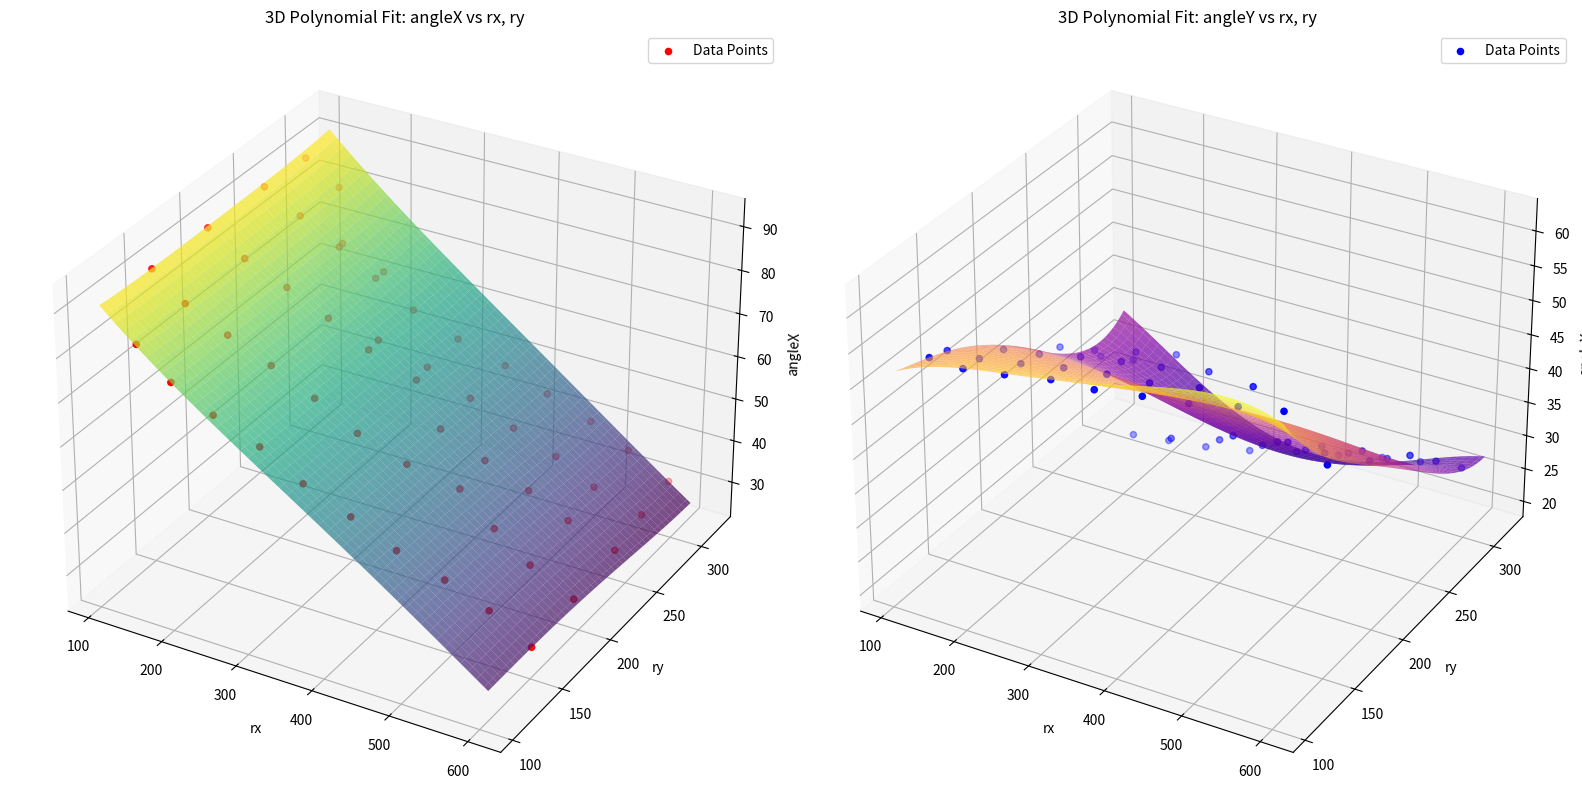
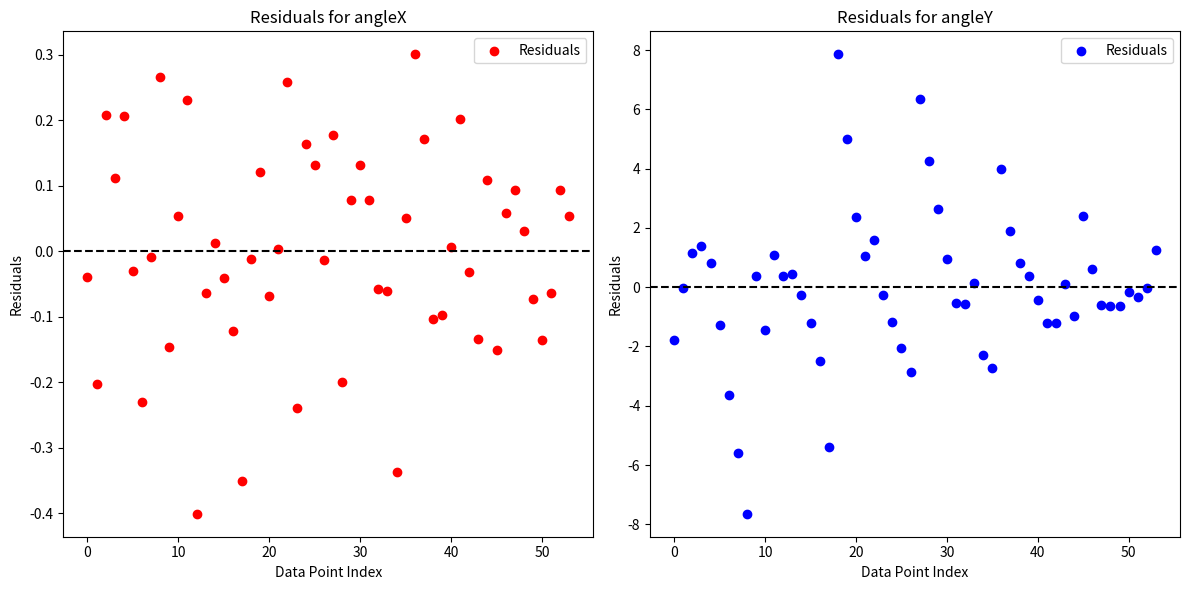

These charts were generated, in order, by the following Python code:
import numpy as np
import matplotlib.pyplot as plt
from mpl_toolkits.mplot3d import Axes3D

# Data: [(rx, ry, angleX, angleY)]
data = [
    (575, 318, 30.0, 25.0), (526, 313, 36.0, 25.0), (482, 307, 42.0, 25.0), (434, 298, 48.0, 25.0),
    (387, 290, 54.0, 25.0), (337, 279, 60.0, 25.0), (287, 271, 66.0, 25.0), (241, 267, 72.0, 25.0),
    (197, 263, 78.0, 25.0), (153, 295, 84.0, 31.0), (114, 290, 90.0, 31.0), (582, 282, 30.0, 31.0),
    (530, 272, 36.0, 31.0), (485, 267, 42.0, 31.0), (438, 259, 48.0, 31.0), (389, 252, 54.0, 31.0),
    (339, 246, 60.0, 31.0), (288, 235, 66.0, 31.0), (241, 275, 72.0, 37.0), (196, 267, 78.0, 37.0),
    (151, 258, 84.0, 37.0), (111, 252, 90.0, 37.0), (591, 245, 30.0, 37.0), (539, 237, 36.0, 37.0),
    (494, 231, 42.0, 37.0), (445, 224, 48.0, 37.0), (394, 218, 54.0, 37.0), (343, 232, 60.0, 43.0),
    (290, 224, 66.0, 43.0), (243, 219, 72.0, 43.0), (196, 213, 78.0, 43.0), (151, 205, 84.0, 43.0),
    (109, 200, 90.0, 43.0), (599, 195, 30.0, 43.0), (547, 191, 36.0, 43.0), (500, 191, 42.0, 43.0),
    (451, 194, 48.0, 49.0), (400, 180, 54.0, 49.0), (346, 172, 60.0, 49.0), (294, 169, 66.0, 49.0),
    (244, 164, 72.0, 49.0), (197, 157, 78.0, 49.0), (150, 151, 84.0, 49.0), (108, 150, 90.0, 49.0),
    (605, 147, 30.0, 49.0), (553, 145, 36.0, 55.0), (505, 138, 42.0, 55.0), (455, 129, 48.0, 55.0),
    (403, 124, 54.0, 55.0), (350, 118, 60.0, 55.0), (297, 116, 66.0, 55.0), (247, 109, 72.0, 55.0),
    (200, 104, 78.0, 55.0), (154, 105, 84.0, 55.0)
]

# Extract rx, ry, angleX, and angleY
rx = np.array([d[0] for d in data])
ry = np.array([d[1] for d in data])
angleX = np.array([d[2] for d in data])
angleY = np.array([d[3] for d in data])

def polyfit2d(x, y, z, degree=4):
    """
    Fits a 2D polynomial of the given degree to the data (x, y, z).
    """
    terms = []
    for i in range(degree + 1):
        for j in range(degree + 1 - i):
            terms.append((x ** i) * (y ** j))
    A = np.vstack(terms).T
    coeffs, _, _, _ = np.linalg.lstsq(A, z, rcond=None)
    return coeffs

def evaluate2dpoly(coeffs, x, y, degree=4):
    """
    Evaluates a 2D polynomial with the given coefficients.
    """
    z = np.zeros_like(x, dtype=np.float64)  # Initialize z as float64 to avoid casting issues
    idx = 0
    for i in range(degree + 1):
        for j in range(degree + 1 - i):
            z += coeffs[idx] * (x ** i) * (y ** j)
            idx += 1
    return z



# Fit 4th-degree 2D polynomials
coeffs_angleX = polyfit2d(rx, ry, angleX, degree=4)
coeffs_angleY = polyfit2d(rx, ry, angleY, degree=4)

# Generate grid for evaluation
rx_grid, ry_grid = np.meshgrid(np.linspace(min(rx), max(rx), 100),
                               np.linspace(min(ry), max(ry), 100))
angleX_pred = evaluate2dpoly(coeffs_angleX, rx_grid, ry_grid, degree=4)
angleY_pred = evaluate2dpoly(coeffs_angleY, rx_grid, ry_grid, degree=4)

# Residuals
angleX_residuals = angleX - evaluate2dpoly(coeffs_angleX, rx, ry, degree=4)
angleY_residuals = angleY - evaluate2dpoly(coeffs_angleY, rx, ry, degree=4)

# 3D Visualization for angleX
fig = plt.figure(figsize=(16, 8))

# AngleX
ax1 = fig.add_subplot(121, projection='3d')
ax1.scatter(rx, ry, angleX, c='red', label='Data Points')
ax1.plot_surface(rx_grid, ry_grid, angleX_pred, cmap='viridis', alpha=0.7)
ax1.set_title('3D Polynomial Fit: angleX vs rx, ry')
ax1.set_xlabel('rx')
ax1.set_ylabel('ry')
ax1.set_zlabel('angleX')
ax1.legend()

# AngleY
ax2 = fig.add_subplot(122, projection='3d')
ax2.scatter(rx, ry, angleY, c='blue', label='Data Points')
ax2.plot_surface(rx_grid, ry_grid, angleY_pred, cmap='plasma', alpha=0.7)
ax2.set_title('3D Polynomial Fit: angleY vs rx, ry')
ax2.set_xlabel('rx')
ax2.set_ylabel('ry')
ax2.set_zlabel('angleY')
ax2.legend()

plt.tight_layout()
plt.show()

# Plot residuals
plt.figure(figsize=(12, 6))
plt.subplot(1, 2, 1)
plt.scatter(range(len(angleX_residuals)), angleX_residuals, c='red', label='Residuals')
plt.axhline(0, color='black', linestyle='--')
plt.title('Residuals for angleX')
plt.xlabel('Data Point Index')
plt.ylabel('Residuals')
plt.legend()

plt.subplot(1, 2, 2)
plt.scatter(range(len(angleY_residuals)), angleY_residuals, c='blue', label='Residuals')
plt.axhline(0, color='black', linestyle='--')
plt.title('Residuals for angleY')
plt.xlabel('Data Point Index')
plt.ylabel('Residuals')
plt.legend()

plt.tight_layout()
plt.show()
# Print the parameters of the polynomials
print("4th-Degree 2D Polynomial Fit for angleX:")
print("angleX = c0 + c1*x + c2*y + c3*x^2 + c4*x*y + c5*y^2 + c6*x^3 + c7*x^2*y + c8*x*y^2 + c9*y^3 + ...")
for i, coeff in enumerate(coeffs_angleX):
    print(f"c{i}: {coeff:.5e}")

print("\n4th-Degree 2D Polynomial Fit for angleY:")
print("angleY = c0 + c1*x + c2*y + c3*x^2 + c4*x*y + c5*y^2 + c6*x^3 + c7*x^2*y + c8*x*y^2 + c9*y^3 + ...")
for i, coeff in enumerate(coeffs_angleY):
    print(f"c{i}: {coeff:.5e}")

